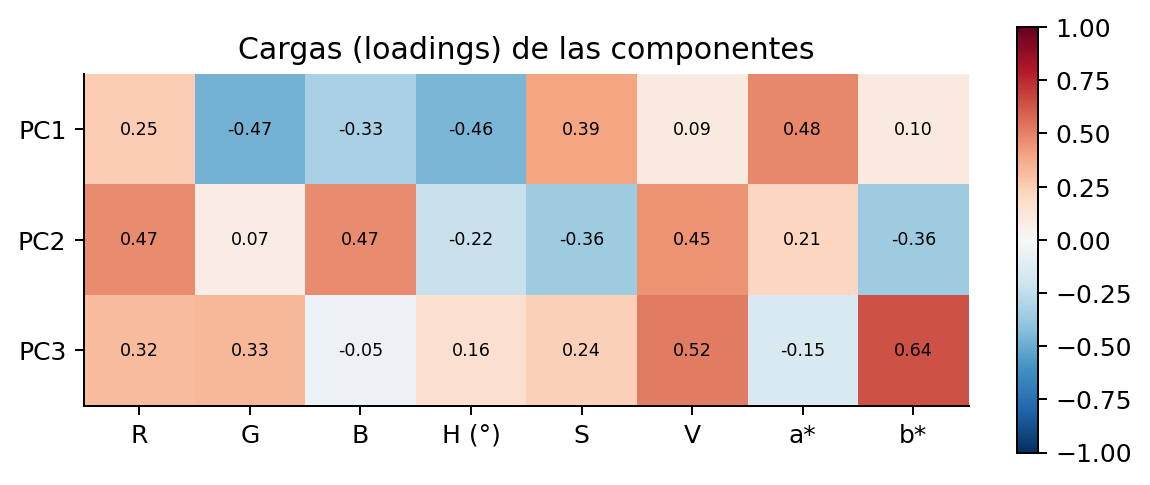

The file beside this chart, header and first rows:
, R, G, B, H, S, V, a*, b*
PC1, 0.2501, -0.4709, -0.3278, -0.4552, 0.3926, 0.09486, 0.478, 0.09688
PC2, 0.4734, 0.07379, 0.4709, -0.2209, -0.357, 0.4453, 0.2149, -0.3577
PC3, 0.3172, 0.3297, -0.05476, 0.1614, 0.2367, 0.5231, -0.1529, 0.6392
PC4, 0.03016, -0.413, 0.005108, 0.8173, 0.01807, 0.2081, 0.3247, -0.1072
PC5, -0.5619, -0.04317, 0.1293, -0.1281, 0.4275, 0.5726, -0.1806, -0.3256
PC6, 0.3731, 0.2805, 0.2534, 0.1617, 0.6841, -0.3383, -0.01914, -0.3301
PC7, -0.08466, -0.4526, 0.7351, -0.08607, 0.1017, -0.1692, -0.1171, 0.433
PC8, -0.3868, 0.4563, 0.2155, -0.007733, 0.02908, -0.06949, 0.7415, 0.2005
